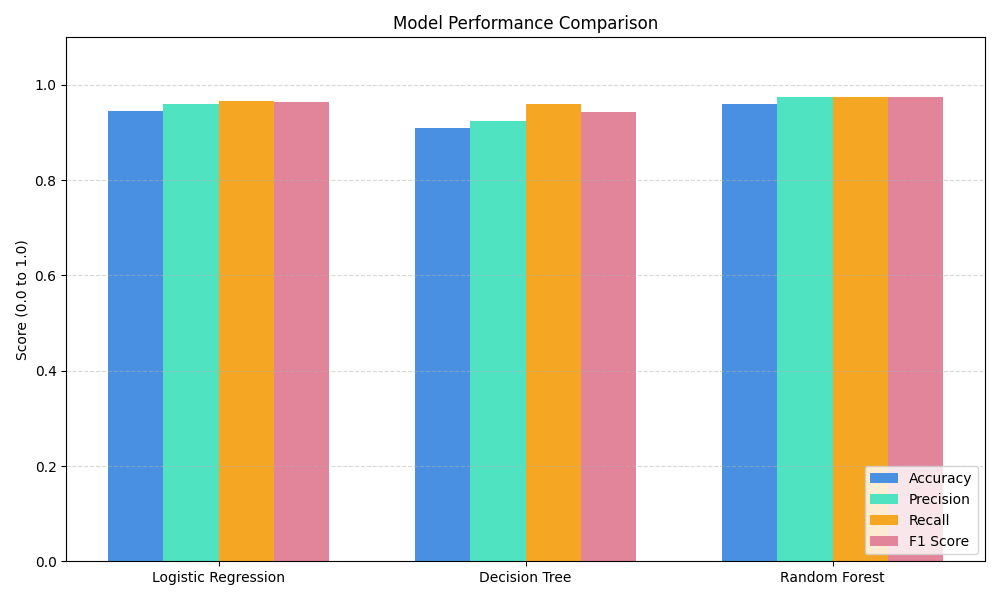

The table this chart was drawn from, first rows:
Model, Accuracy, Precision, Recall, F1 Score
Logistic Regression, 0.945, 0.961, 0.9673, 0.9642
Decision Tree, 0.91, 0.9245, 0.9608, 0.9423
Random Forest, 0.96, 0.9739, 0.9739, 0.9739
